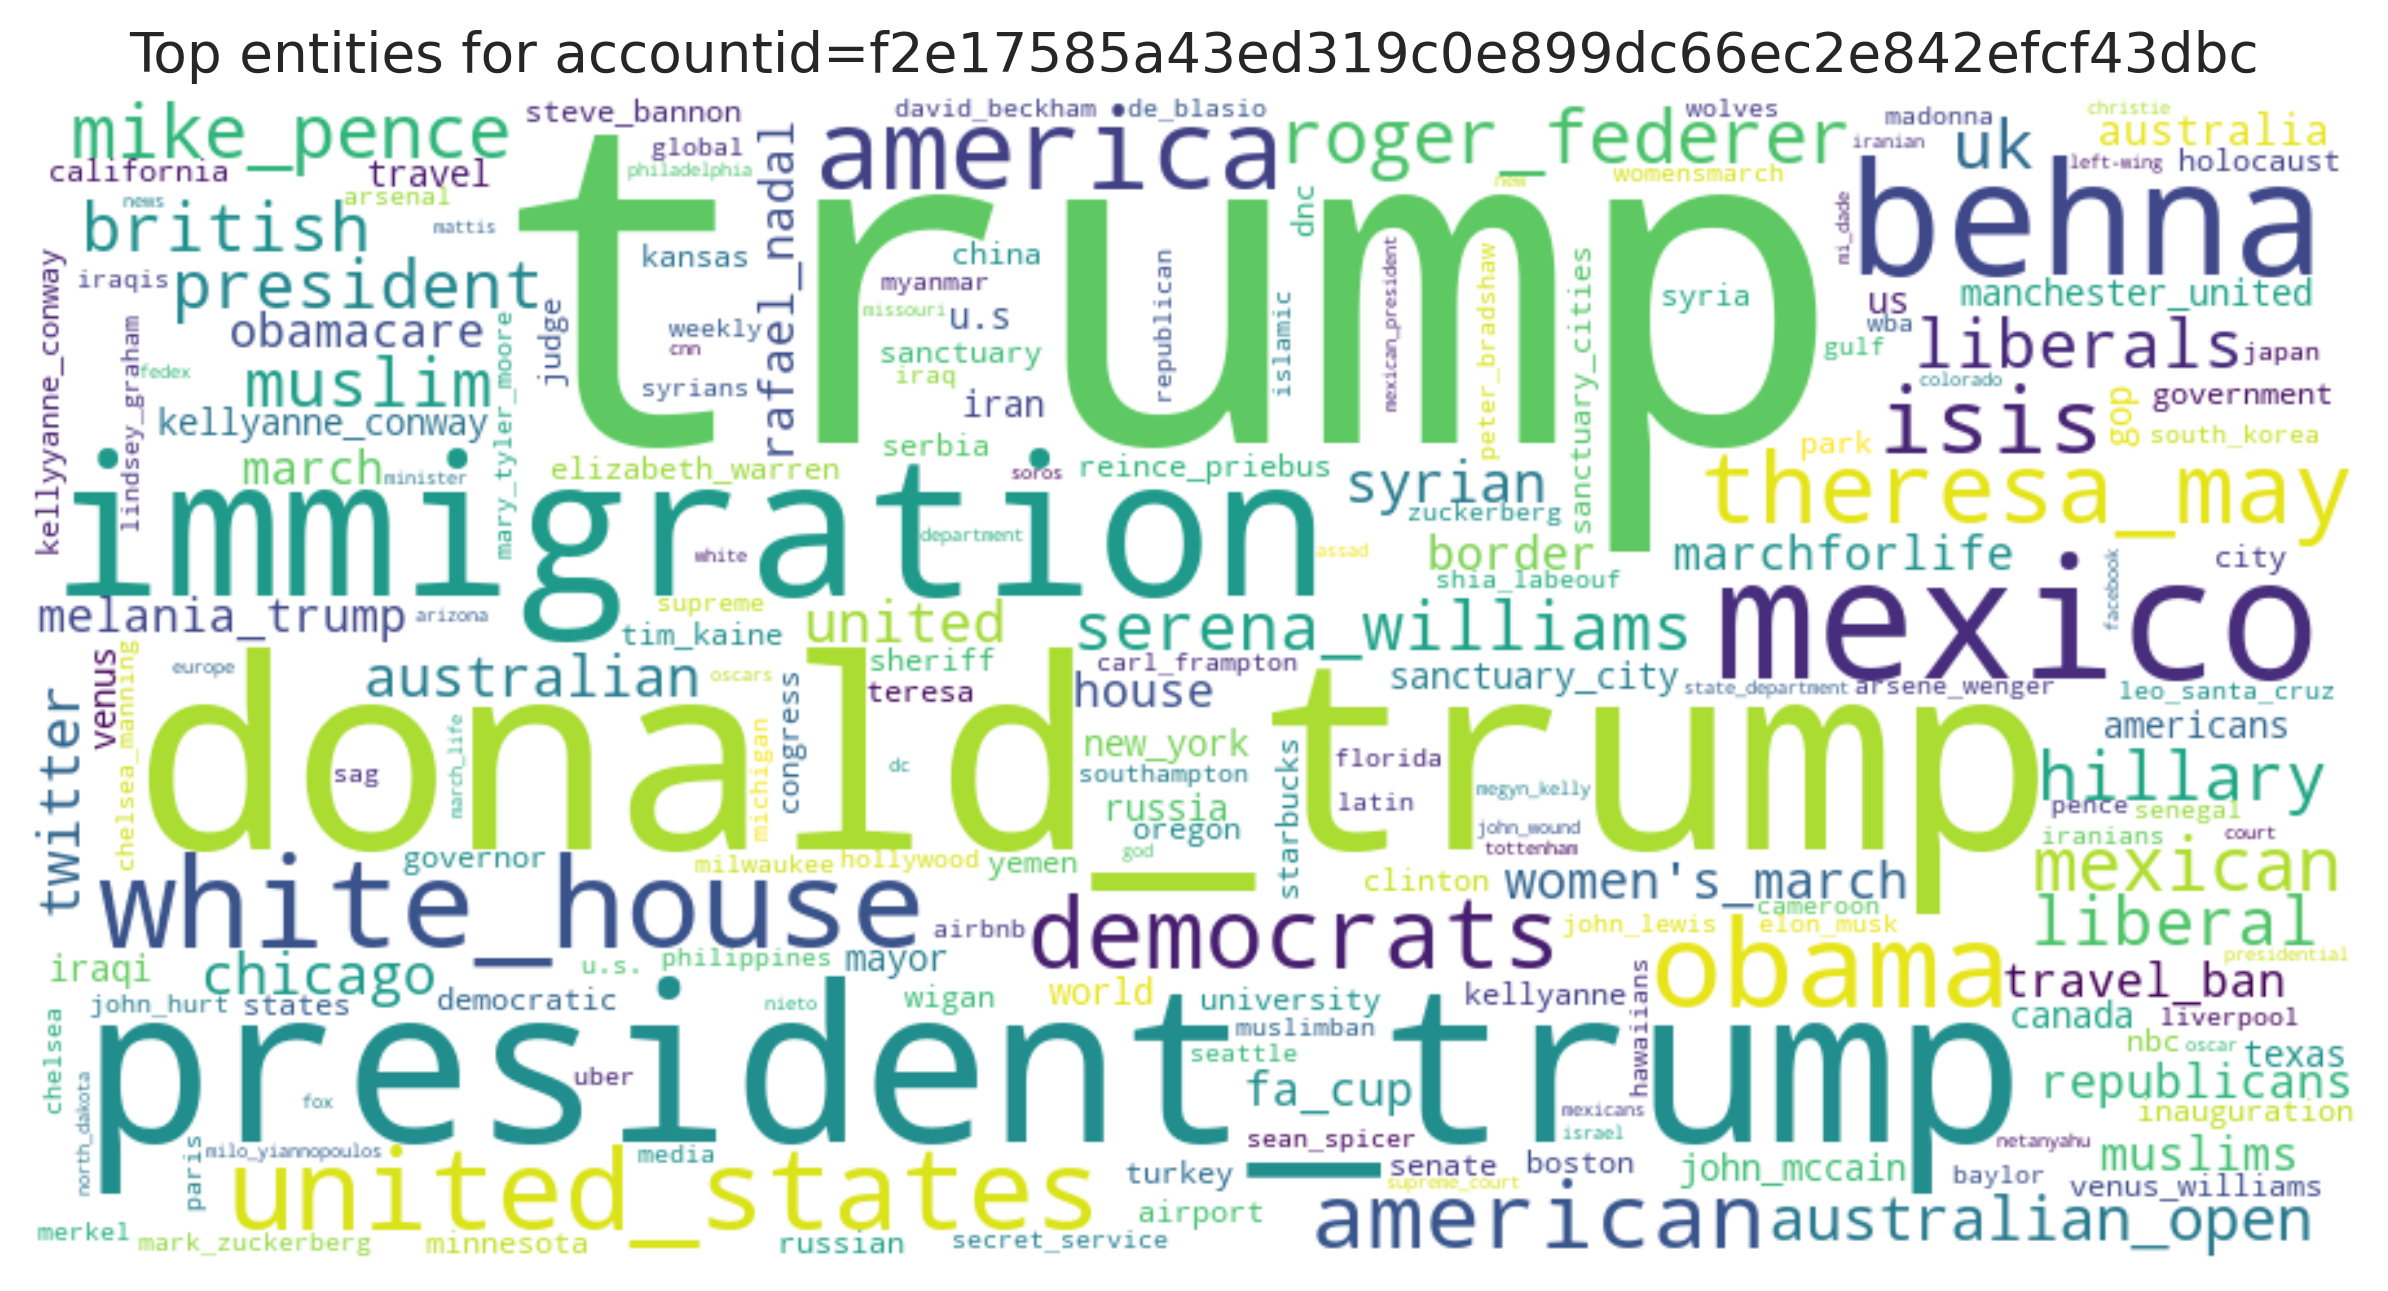

The table this chart was drawn from, first rows:
entity, count
trump, 273
donald_trump, 49
president_trump, 31
immigration, 25
mexico, 18
behna, 16
white_house, 15
obama, 14
united_states, 12
america, 12
theresa_may, 10
democrats, 10
isis, 9
american, 9
roger_federer, 8
mike_pence, 8
mexican, 8
serena_williams, 7
liberal, 7
president, 7
muslim, 7
british, 7
liberals, 7
uk, 7
hillary, 7
australian_open, 7
twitter, 6
syrian, 6
united, 6
australian, 6
chicago, 6
women's_march, 6
obamacare, 5
marchforlife, 5
republicans, 5
fa_cup, 5
border, 5
melania_trump, 5
rafael_nadal, 5
march, 5
muslims, 5
house, 5
travel_ban, 5
australia, 4
kellyanne_conway, 4
sanctuary_city, 4
us, 4
iran, 4
americans, 4
iraqi, 4
manchester_united, 4
gop, 4
russia, 4
world, 4
new_york, 4
travel, 4
mayor, 4
u.s, 4
texas, 4
venus, 4
... 722 more rows
